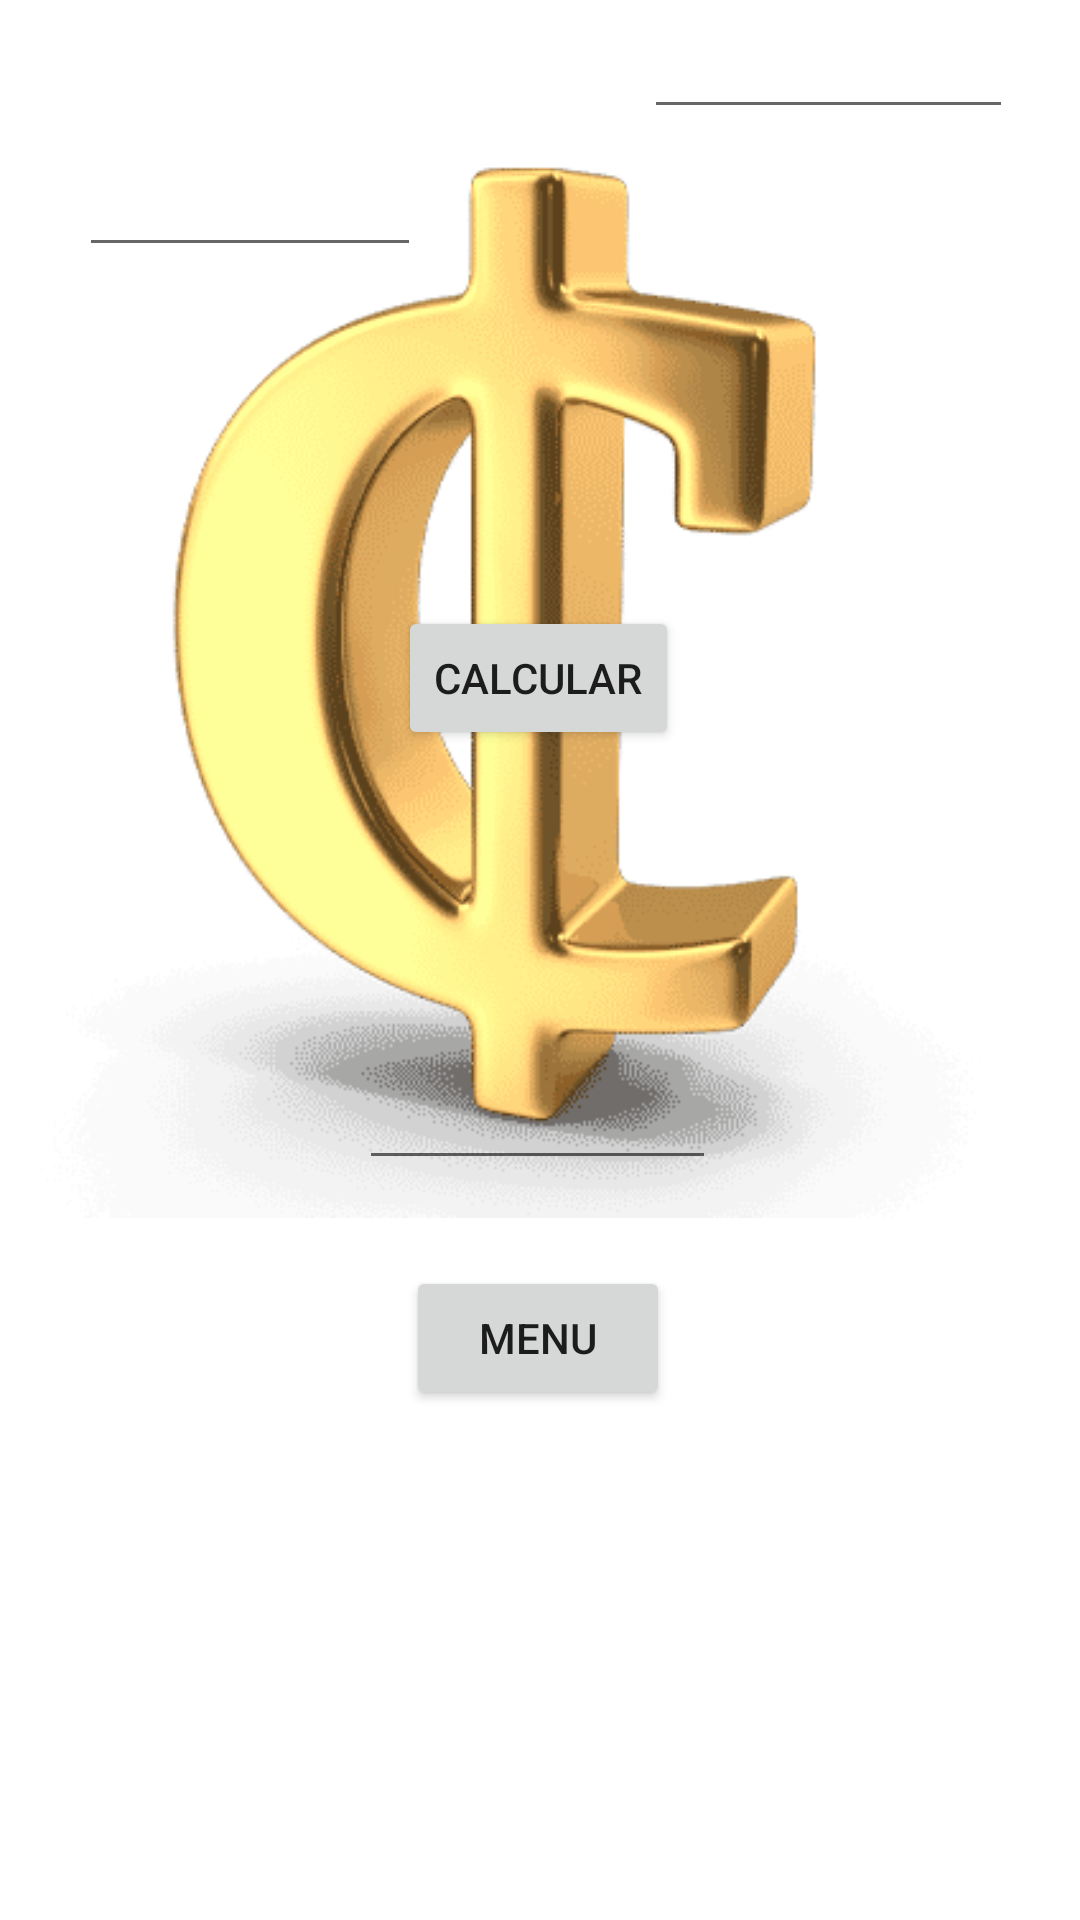

Android layout source for this screen:
<!-- AndroidManifest.xml: application theme Theme.MisOperaciones -->
<!-- res/layout/activity_finobacci.xml -->
<?xml version="1.0" encoding="utf-8"?>
<androidx.constraintlayout.widget.ConstraintLayout xmlns:android="http://schemas.android.com/apk/res/android"
    xmlns:app="http://schemas.android.com/apk/res-auto"
    xmlns:tools="http://schemas.android.com/tools"
    android:id="@+id/texto4"
    android:layout_width="match_parent"
    android:layout_height="match_parent"
    tools:context=".Finobacci">

    <ImageView
        android:id="@+id/imageView2"
        android:layout_width="wrap_content"
        android:layout_height="wrap_content"
        app:srcCompat="@drawable/img_2"
        tools:layout_editor_absoluteX="0dp"
        tools:layout_editor_absoluteY="291dp" />

    <EditText
        android:id="@+id/txt3"
        android:layout_width="114dp"
        android:layout_height="50dp"
        android:ems="10"
        android:inputType="textPersonName"
        app:layout_constraintBottom_toBottomOf="parent"
        app:layout_constraintEnd_toEndOf="parent"
        app:layout_constraintHorizontal_bias="0.107"
        app:layout_constraintStart_toStartOf="parent"
        app:layout_constraintTop_toTopOf="parent"
        app:layout_constraintVertical_bias="0.066" />

    <Button
        android:id="@+id/boton4"
        android:layout_width="wrap_content"
        android:layout_height="wrap_content"
        android:text="calcular"
        app:layout_constraintBottom_toBottomOf="parent"
        app:layout_constraintEnd_toEndOf="parent"
        app:layout_constraintHorizontal_bias="0.498"
        app:layout_constraintStart_toStartOf="parent"
        app:layout_constraintTop_toTopOf="parent"
        app:layout_constraintVertical_bias="0.341" />

    <EditText
        android:id="@+id/vista2"
        android:layout_width="119dp"
        android:layout_height="61dp"
        android:ems="10"
        android:inputType="number"
        app:layout_constraintBottom_toBottomOf="parent"
        app:layout_constraintEnd_toEndOf="parent"
        app:layout_constraintHorizontal_bias="0.497"
        app:layout_constraintStart_toStartOf="parent"
        app:layout_constraintTop_toTopOf="parent"
        app:layout_constraintVertical_bias="0.574" />

    <Button
        android:id="@+id/btmenu2"
        android:layout_width="wrap_content"
        android:layout_height="wrap_content"
        android:text="MENU"
        app:layout_constraintBottom_toBottomOf="parent"
        app:layout_constraintEnd_toEndOf="parent"
        app:layout_constraintHorizontal_bias="0.498"
        app:layout_constraintStart_toStartOf="parent"
        app:layout_constraintTop_toTopOf="parent"
        app:layout_constraintVertical_bias="0.713" />

    <EditText
        android:id="@+id/texto40"
        android:layout_width="123dp"
        android:layout_height="52dp"
        android:ems="10"
        android:inputType="textPersonName"
        app:layout_constraintBottom_toTopOf="@+id/imageView2"
        app:layout_constraintEnd_toEndOf="parent"
        app:layout_constraintHorizontal_bias="0.906"
        app:layout_constraintStart_toStartOf="parent"
        app:layout_constraintTop_toTopOf="parent"
        app:layout_constraintVertical_bias="0.179" />
</androidx.constraintlayout.widget.ConstraintLayout>
<!-- resources referenced by this layout -->
<resources>
  <!-- drawable img_2: png bitmap (drawable-v24, 30645 bytes) -->
  <style name="Theme.MisOperaciones" parent="Theme.MaterialComponents.DayNight.DarkActionBar">
          
          <item name="colorPrimary">@color/purple_500</item>
          <item name="colorPrimaryVariant">@color/purple_700</item>
          <item name="colorOnPrimary">@color/white</item>
          
          <item name="colorSecondary">@color/teal_200</item>
          <item name="colorSecondaryVariant">@color/teal_700</item>
          <item name="colorOnSecondary">@color/black</item>
          
          <item name="android:statusBarColor">?attr/colorPrimaryVariant</item>
          
      </style>
  <!-- not gathered from this repository: default colours our renderer supplied (Android Studio template values) -->
  <color name="purple_500">#FF6200EE</color>
  <color name="purple_700">#FF3700B3</color>
  <color name="teal_200">#FF03DAC5</color>
  <color name="teal_700">#FF018786</color>
  <color name="black">#FF000000</color>
  <color name="white">#FFFFFFFF</color>
</resources>
